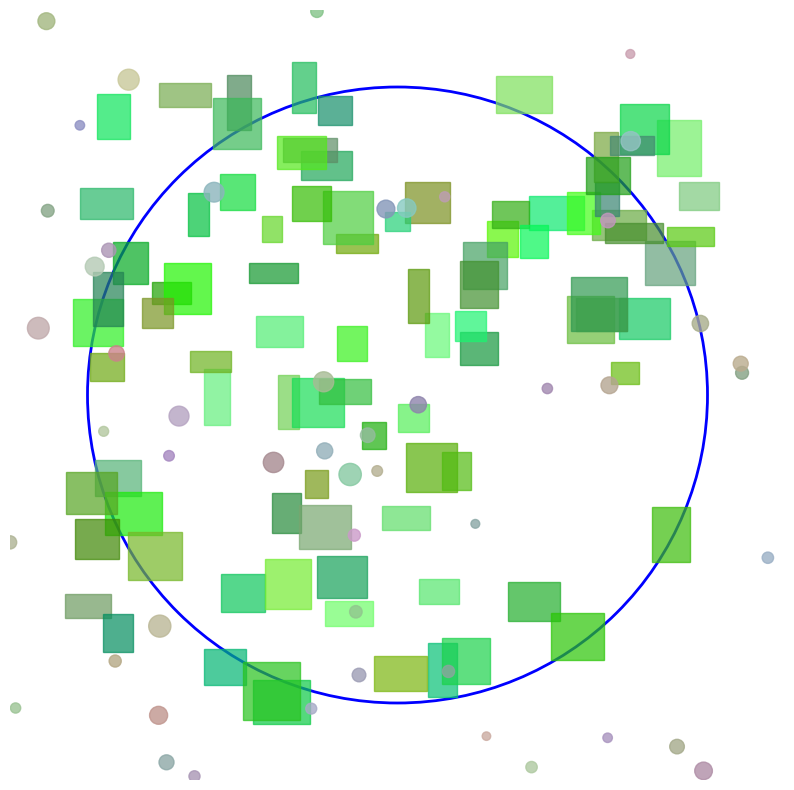

Write the Python code that produced this figure.
# Rendezvous with Rama

import matplotlib.pyplot as plt
import numpy as np
import random

def draw_structure(ax, center, size):
    # internal structures
    x, y = center
    width, height = size
    green_shade = (random.uniform(0, 0.5), random.uniform(0.5, 1), random.uniform(0, 0.5))
    rect = plt.Rectangle((x - width/2, y - height/2), width, height, 
                         color=green_shade, alpha=0.7)
    ax.add_patch(rect)

def draw_cylindrical_sea(ax, radius):
    # cylindrical sea
    circle = plt.Circle((0, 0), radius, color='blue', fill=False, linewidth=2)
    ax.add_patch(circle)

def draw_biot(ax):
    x, y = random.uniform(-100, 100), random.uniform(-100, 100)
    radius = random.uniform(1, 3)  # Smaller radius for biots
    grey_shade = (random.uniform(0.5, 0.8), random.uniform(0.5, 0.8), random.uniform(0.5, 0.8))
    circle = plt.Circle((x, y), radius, color=grey_shade, alpha=0.8)
    ax.add_patch(circle)


fig, ax = plt.subplots(figsize=(10, 10))

ax.set_xlim(-100, 100)
ax.set_ylim(-100, 100)
ax.axis('off')

draw_cylindrical_sea(ax, 80)

for _ in range(90):
    x, y = random.uniform(-80, 80), random.uniform(-80, 80)
    size = (random.uniform(5, 15), random.uniform(5, 15))
    draw_structure(ax, (x, y), size)

for _ in range(50):  # Number of biots
    draw_biot(ax)

plt.show()
